Run: headless pygame with SDL's dummy video driver; simulated clock (each Clock.tick advances the game by its frame time, no real sleeping); random seed 0; keys injected as events and as key.get_pressed() state; no mouse input.
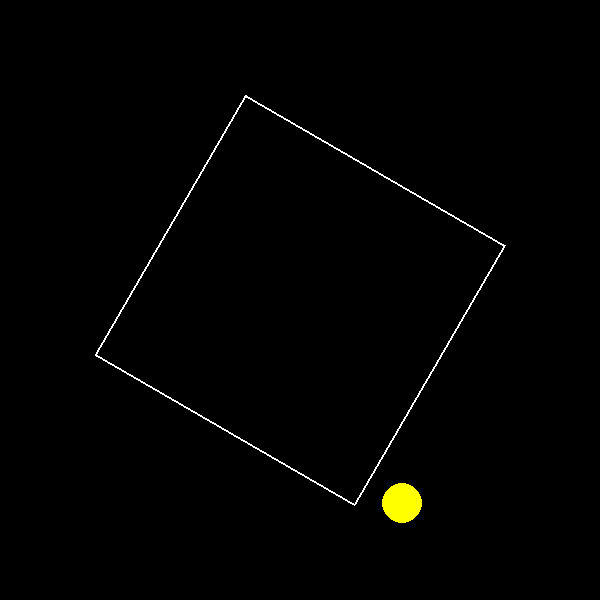
Frame 1 of 4 · flips 1–60 · no input
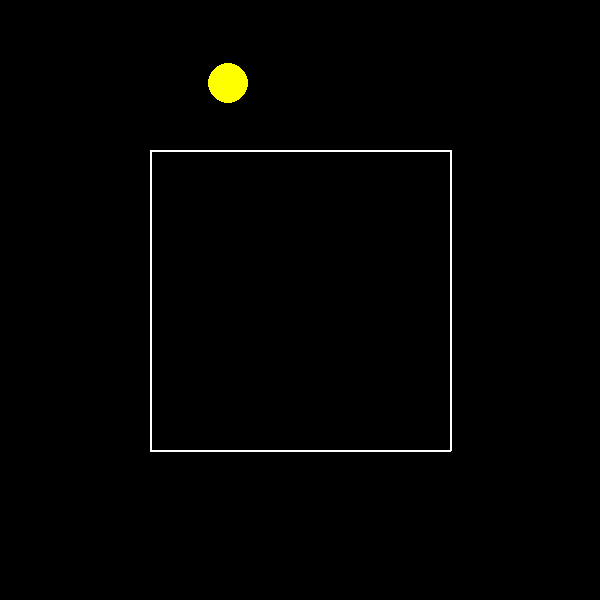
Frame 2 of 4 · flips 61–180 · tapped SPACE, RETURN · held RIGHT (→), D
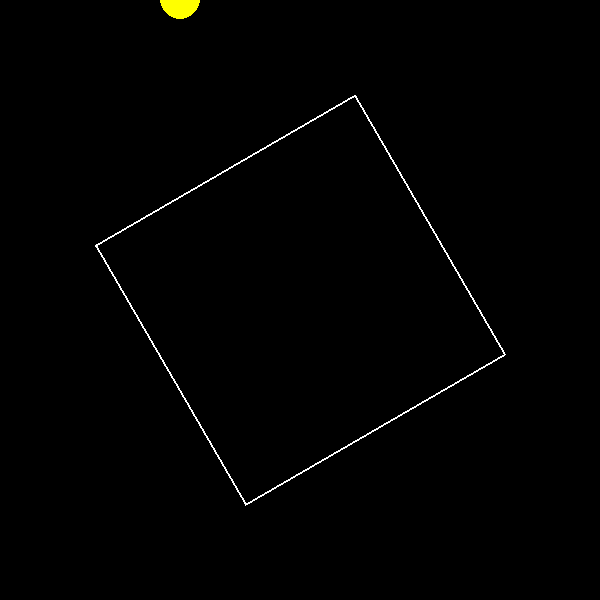
Frame 3 of 4 · flips 181–300 · held DOWN (↓), S
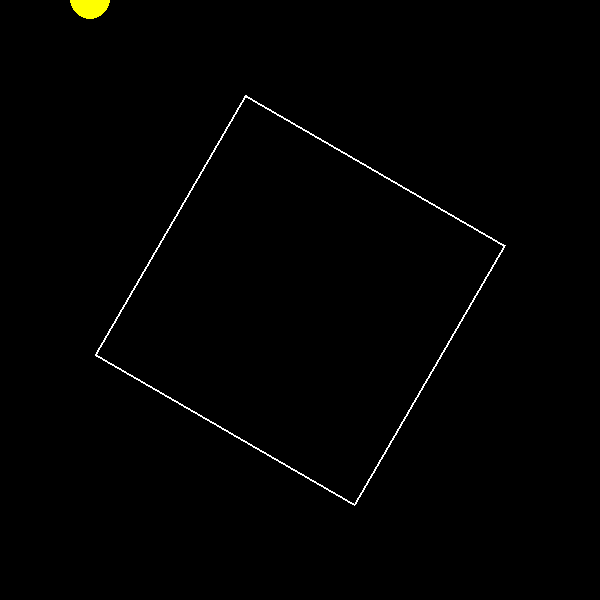
Frame 4 of 4 · flips 301–420 · held LEFT (←), A, UP (↑), W

The pygame program that drew these frames:

import pygame
import sys
import math

# Initialize Pygame
pygame.init()

# Screen dimensions
WIDTH, HEIGHT = 600, 600
screen = pygame.display.set_mode((WIDTH, HEIGHT))
pygame.display.set_caption("Bouncing Ball in Rotating Square")

# Colors
BLACK = (0, 0, 0)
YELLOW = (255, 255, 0)
WHITE = (255, 255, 255)

# Square properties
square_size = 300
square_pos = [WIDTH // 2, HEIGHT // 2]
square_angle = 0
rotation_speed = 0.5  # degrees per frame

# Ball properties
ball_radius = 20
ball_color = YELLOW
ball_pos = [square_pos[0], square_pos[1]]
ball_velocity = [3, 3.5]  # x and y velocity

# Main game loop
clock = pygame.time.Clock()

def get_rotated_square_corners(pos, size, angle):
    """Calculate the positions of the square's corners after rotation"""
    angle_rad = math.radians(angle)
    half_size = size // 2
    corners = [
        (-half_size, -half_size),
        (half_size, -half_size),
        (half_size, half_size),
        (-half_size, half_size)
    ]
    
    rotated_corners = []
    for x, y in corners:
        # Apply rotation
        new_x = x * math.cos(angle_rad) - y * math.sin(angle_rad)
        new_y = x * math.sin(angle_rad) + y * math.cos(angle_rad)
        # Translate to screen position
        rotated_corners.append((pos[0] + new_x, pos[1] + new_y))
    
    return rotated_corners

def point_in_rotated_square(point, square_center, size, angle):
    """Check if a point is inside the rotated square"""
    angle_rad = -math.radians(angle)  # Inverse rotation
    half_size = size / 2
    
    # Translate point to square's coordinate system
    tx = point[0] - square_center[0]
    ty = point[1] - square_center[1]
    
    # Rotate point back to align with axis-aligned square
    rx = tx * math.cos(angle_rad) - ty * math.sin(angle_rad)
    ry = tx * math.sin(angle_rad) + ty * math.cos(angle_rad)
    
    # Check if point is within the axis-aligned square
    return -half_size <= rx <= half_size and -half_size <= ry <= half_size

def check_collision(ball_pos, ball_radius, square_center, square_size, square_angle):
    """Check if ball is colliding with the square's edges"""
    angle_rad = -math.radians(square_angle)
    half_size = square_size / 2
    
    # Translate ball position to square's coordinate system
    tx = ball_pos[0] - square_center[0]
    ty = ball_pos[1] - square_center[1]
    
    # Rotate ball position back to align with axis-aligned square
    rx = tx * math.cos(angle_rad) - ty * math.sin(angle_rad)
    ry = tx * math.sin(angle_rad) + ty * math.cos(angle_rad)
    
    # Check collision with each edge
    if abs(rx) + ball_radius > half_size or abs(ry) + ball_radius > half_size:
        # Determine which edge was hit
        if abs(rx) + ball_radius > half_size and abs(ry) + ball_radius > half_size:
            # Corner collision (reverse both velocities)
            return (-1, -1)
        elif abs(rx) + ball_radius > half_size:
            # Vertical edge collision (reverse x velocity)
            return (-1, 1)
        else:
            # Horizontal edge collision (reverse y velocity)
            return (1, -1)
    return (1, 1)

running = True
while running:
    for event in pygame.event.get():
        if event.type == pygame.QUIT:
            running = False
    
    # Clear the screen
    screen.fill(BLACK)
    
    # Update rotation angle
    square_angle += rotation_speed
    if square_angle >= 360:
        square_angle = 0
    
    # Get rotated square corners
    corners = get_rotated_square_corners(square_pos, square_size, square_angle)
    
    # Update ball position
    ball_pos[0] += ball_velocity[0]
    ball_pos[1] += ball_velocity[1]
    
    # Check for collisions with square edges
    collision_factors = check_collision(ball_pos, ball_radius, square_pos, square_size, square_angle)
    ball_velocity[0] *= collision_factors[0]
    ball_velocity[1] *= collision_factors[1]
    
    # Draw the rotated square
    pygame.draw.polygon(screen, WHITE, corners, 2)
    
    # Draw the yellow ball
    pygame.draw.circle(screen, ball_color, (int(ball_pos[0]), int(ball_pos[1])), ball_radius)
    
    # Update the display
    pygame.display.flip()
    
    # Cap the frame rate
    clock.tick(60)

pygame.quit()
sys.exit()
